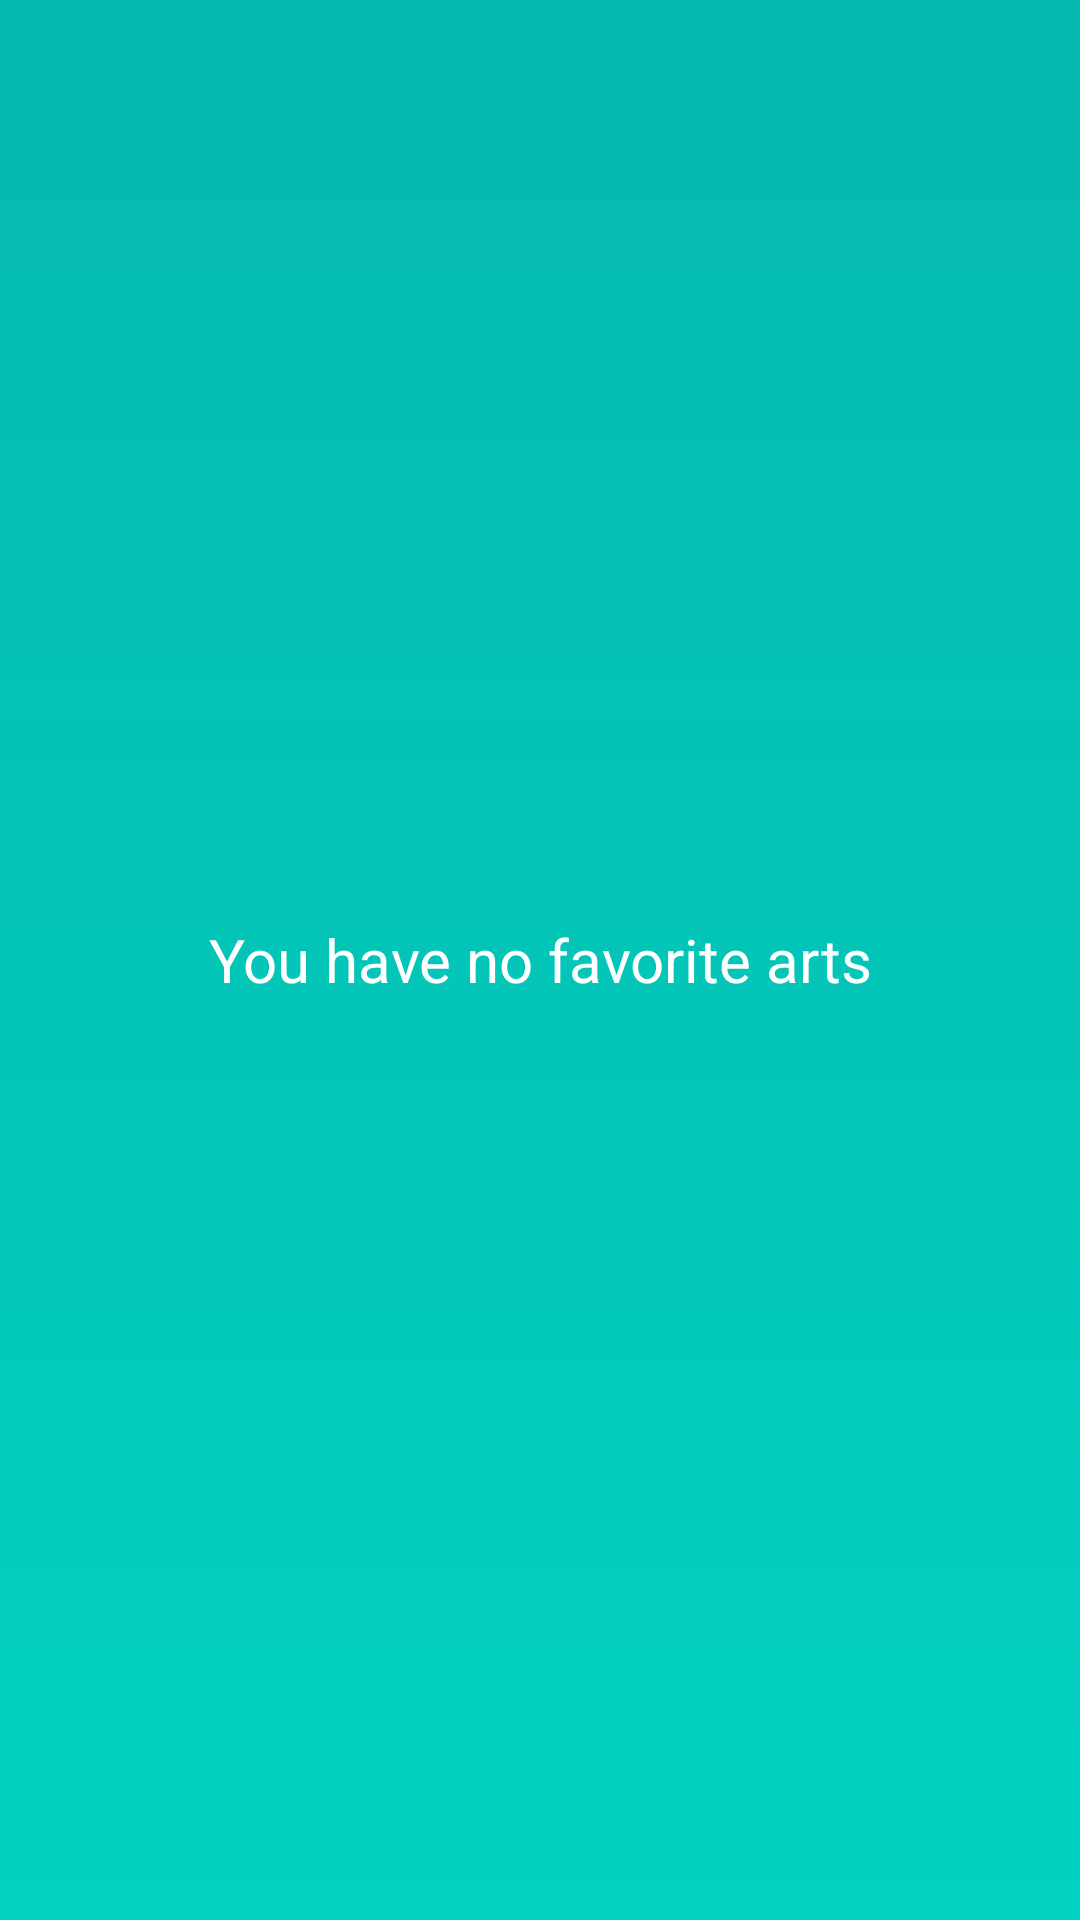

This screen was rendered from an Android layout file. Write that file and the resources it references.
<!-- AndroidManifest.xml: application theme AppTheme -->
<!-- res/layout/widget_layout.xml -->
<?xml version="1.0" encoding="utf-8"?>
<FrameLayout xmlns:android="http://schemas.android.com/apk/res/android"
    android:layout_width="match_parent"
    android:layout_height="match_parent">

    <StackView xmlns:android="http://schemas.android.com/apk/res/android"
        android:id="@+id/stack_view"
        android:layout_width="match_parent"
        android:layout_height="match_parent"
        android:gravity="center"
        android:loopViews="true" />

    <TextView xmlns:android="http://schemas.android.com/apk/res/android"
        android:id="@+id/empty_view"
        android:layout_width="match_parent"
        android:layout_height="match_parent"
        android:gravity="center"
        android:background="@drawable/widget_item_background"
        android:textColor="@color/colorWhite"
        android:text="@string/widget_empty_view_text"
        android:textSize="20sp" />

</FrameLayout>
<!-- resources referenced by this layout -->
<resources>
  <color name="colorWhite">#fff</color>
  <!-- drawable widget_item_background (drawable) -->
  <?xml version="1.0" encoding="utf-8"?>
  <shape xmlns:android="http://schemas.android.com/apk/res/android"
      android:shape="rectangle">
  
      <gradient
          android:startColor="@color/colorPrimaryDark"
          android:endColor="@color/colorPrimary"
          android:angle="270" />
  
  </shape>
  <string name="widget_empty_view_text">You have no favorite arts</string>
  <style name="AppTheme" parent="Theme.AppCompat.Light.DarkActionBar">
          
          <item name="colorPrimary">@color/colorPrimary</item>
          <item name="colorPrimaryDark">@color/colorPrimaryDark</item>
          <item name="colorAccent">@color/colorAccent</item>
          <item name="android:windowActionBarOverlay">true</item>
      </style>
  <color name="colorPrimaryDark">#05b9ae</color>
  <color name="colorPrimary">#01d1c1</color>
  <color name="colorAccent">#01d1c1</color>
</resources>
